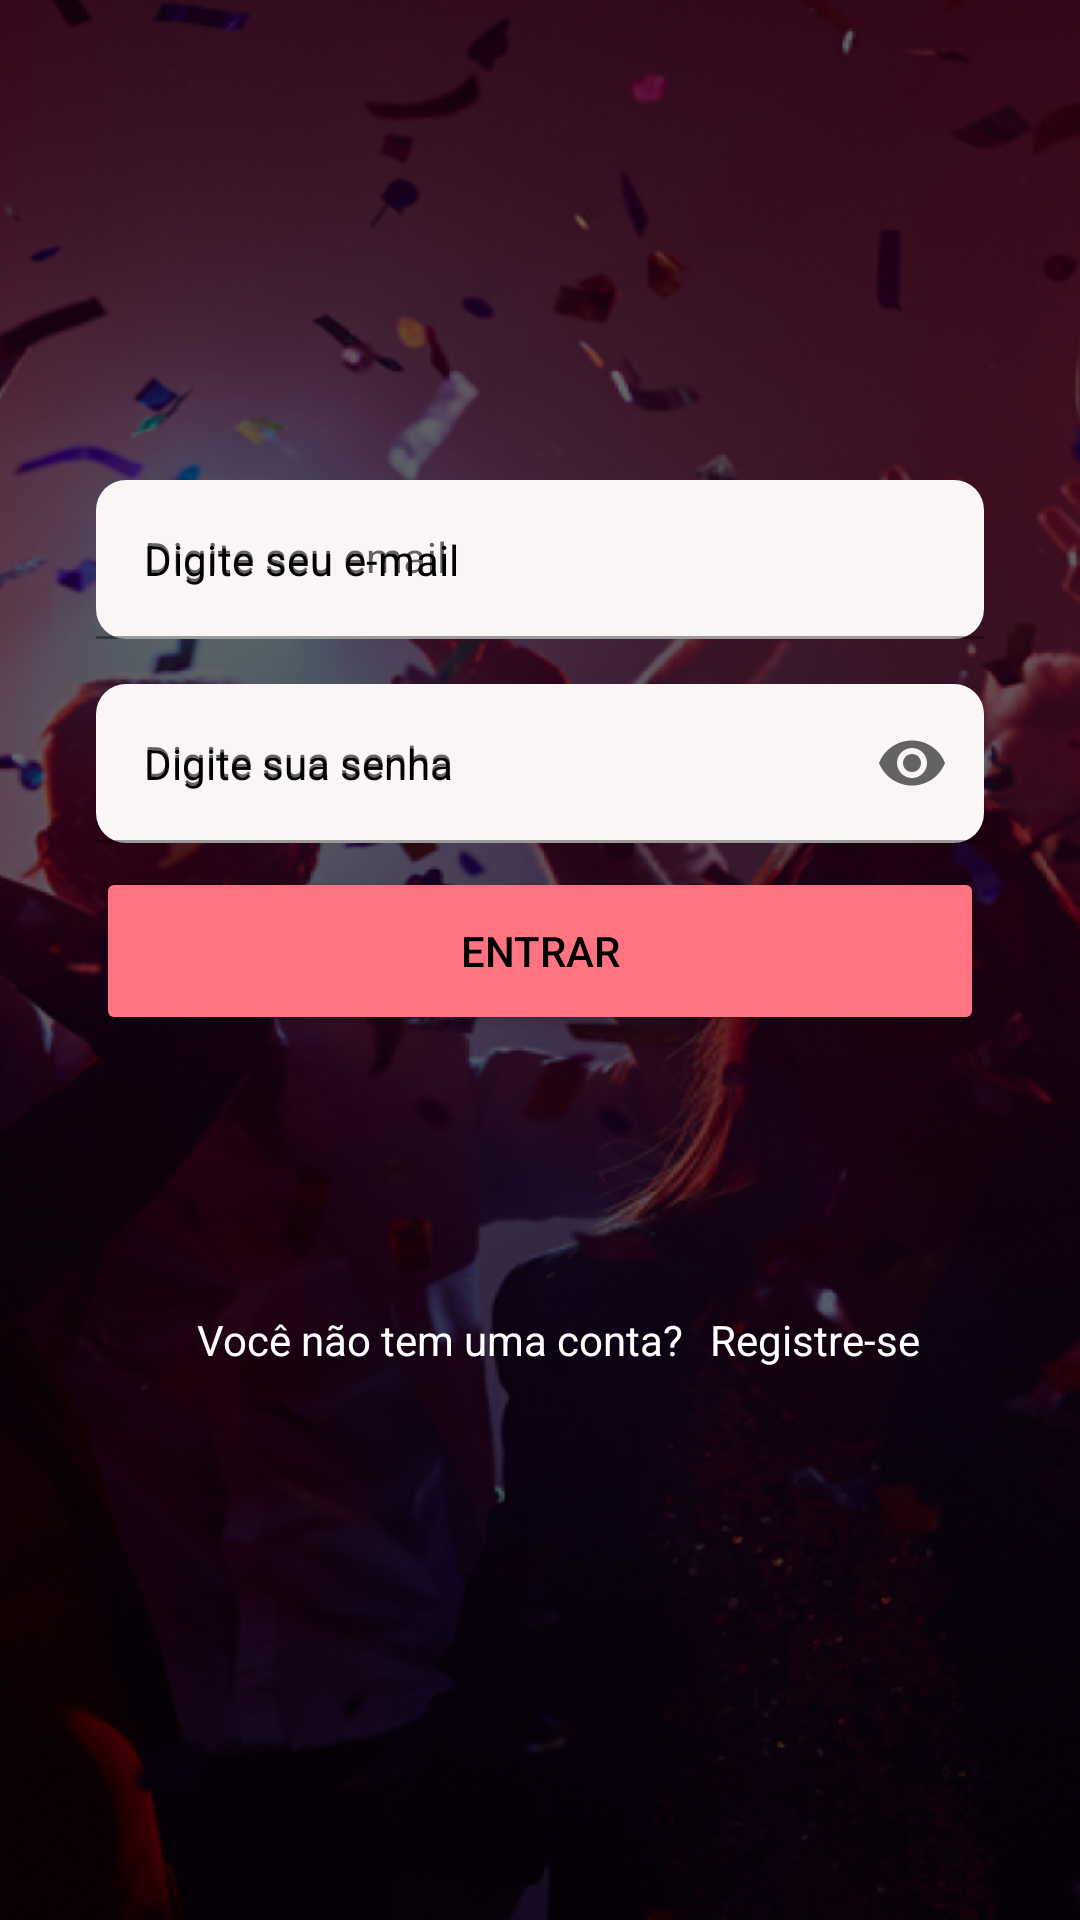

Here is an Android app screen rendered from its layout file. Give the layout XML and the strings, colors and styles it references.
<!-- AndroidManifest.xml: application theme Theme.Bravo4Fun -->
<!-- res/layout/activity_login.xml -->
<?xml version="1.0" encoding="utf-8"?>
<androidx.constraintlayout.widget.ConstraintLayout xmlns:android="http://schemas.android.com/apk/res/android"
    xmlns:app="http://schemas.android.com/apk/res-auto"
    xmlns:tools="http://schemas.android.com/tools"
    android:layout_width="match_parent"
    android:layout_height="match_parent"
    android:background="@drawable/image_12"
    tools:context=".LoginActivity">

    <Button
        android:id="@+id/LoginButton"
        android:layout_width="0dp"
        android:layout_height="56dp"
        android:layout_marginStart="32dp"
        android:layout_marginTop="8dp"
        android:layout_marginEnd="32dp"
        android:backgroundTint="@color/backgroundBotaoRosa"
        android:text="Entrar"
        android:textColor="@color/black"
        app:layout_constraintEnd_toEndOf="parent"
        app:layout_constraintStart_toStartOf="parent"
        app:layout_constraintTop_toBottomOf="@+id/LoginSenha" />


    <TextView
        android:id="@+id/LoginCriarConta"
        android:layout_width="wrap_content"
        android:layout_height="wrap_content"
        android:layout_marginTop="92dp"
        android:text="Você não tem uma conta? "
        android:textAlignment="center"
        android:textColor="@color/white"
        app:layout_constraintEnd_toEndOf="parent"
        app:layout_constraintHorizontal_bias="0.338"
        app:layout_constraintStart_toStartOf="parent"
        app:layout_constraintTop_toBottomOf="@+id/LoginButton" />

    <com.google.android.material.textfield.TextInputLayout
        android:id="@+id/LoginEmail"
        style="@style/Widget.MaterialComponents.TextInputLayout.OutlinedBox"
        android:layout_width="match_parent"
        android:layout_height="wrap_content"
        android:layout_marginStart="32dp"
        android:layout_marginTop="160dp"
        android:layout_marginEnd="32dp"
        android:hint="Digite seu email"
        app:boxBackgroundColor="#FAF6F6"
        app:boxBackgroundMode="filled"
        app:boxCornerRadiusBottomEnd="10dp"
        app:boxCornerRadiusBottomStart="10dp"
        app:boxCornerRadiusTopEnd="10dp"
        app:boxCornerRadiusTopStart="10dp"
        app:layout_constraintEnd_toEndOf="parent"
        app:layout_constraintStart_toStartOf="parent"
        app:layout_constraintTop_toTopOf="parent">

        <com.google.android.material.textfield.TextInputEditText
            android:layout_width="match_parent"
            android:layout_height="wrap_content"
            android:hint="Digite seu e-mail"
            android:textColor="#000000"
            android:textColorHint="#000000"
            android:textSize="14sp" />
    </com.google.android.material.textfield.TextInputLayout>


    <com.google.android.material.textfield.TextInputLayout
        android:id="@+id/LoginSenha"
        style="@style/Widget.MaterialComponents.TextInputLayout.OutlinedBox"
        android:layout_width="match_parent"
        android:layout_height="wrap_content"
        android:layout_marginStart="32dp"
        android:layout_marginTop="15dp"
        android:layout_marginEnd="32dp"
        android:hint="Digite sua senha"
        app:boxBackgroundColor="#FAF6F6"
        app:boxBackgroundMode="filled"
        app:boxCornerRadiusBottomEnd="10dp"
        app:boxCornerRadiusBottomStart="10dp"
        app:boxCornerRadiusTopEnd="10dp"
        app:boxCornerRadiusTopStart="10dp"
        app:endIconMode="password_toggle"
        app:layout_constraintEnd_toEndOf="parent"
        app:layout_constraintStart_toStartOf="parent"
        app:layout_constraintTop_toBottomOf="@+id/LoginEmail">


        <com.google.android.material.textfield.TextInputEditText
            style="@style/Theme.AppCompat.Light.NoActionBar"
            android:layout_width="match_parent"
            android:layout_height="wrap_content"
            android:hint="Digite sua senha"
            android:inputType="textPassword"
            android:textColor="#000000"
            android:textColorHint="#000000" />
    </com.google.android.material.textfield.TextInputLayout>

    <TextView
        android:id="@+id/registerText"
        android:layout_width="80dp"
        android:layout_height="19dp"
        android:layout_marginTop="92dp"
        android:layout_marginEnd="4dp"
        android:text="Registre-se"
        android:textAlignment="center"
        android:textColor="@color/white"
        app:layout_constraintEnd_toEndOf="parent"
        app:layout_constraintHorizontal_bias="0.0"
        app:layout_constraintStart_toEndOf="@+id/LoginCriarConta"
        app:layout_constraintTop_toBottomOf="@+id/LoginButton" />


</androidx.constraintlayout.widget.ConstraintLayout>
<!-- resources referenced by this layout -->
<resources>
  <color name="backgroundBotaoRosa">#FF7382</color>
  <color name="black">#FF000000</color>
  <color name="white">#FFFFFF</color>
  <!-- drawable image_12: png bitmap (drawable, 469516 bytes) -->
  <style name="Theme.Bravo4Fun" parent="Theme.MaterialComponents.DayNight.NoActionBar">
          
          <item name="colorPrimary">@color/purple_500</item>
          <item name="colorPrimaryVariant">@color/purple_700</item>
          <item name="colorOnPrimary">@color/white</item>
          
          <item name="colorSecondary">@color/teal_200</item>
          <item name="colorSecondaryVariant">@color/teal_700</item>
          <item name="colorOnSecondary">@color/black</item>
          
          <item name="android:statusBarColor" tools:targetApi="l">?attr/colorPrimaryVariant</item>
          
      </style>
  <color name="purple_500">#FF6200EE</color>
  <color name="purple_700">#000000</color>
  <color name="teal_200">#FF03DAC5</color>
  <color name="teal_700">#FF018786</color>
</resources>
